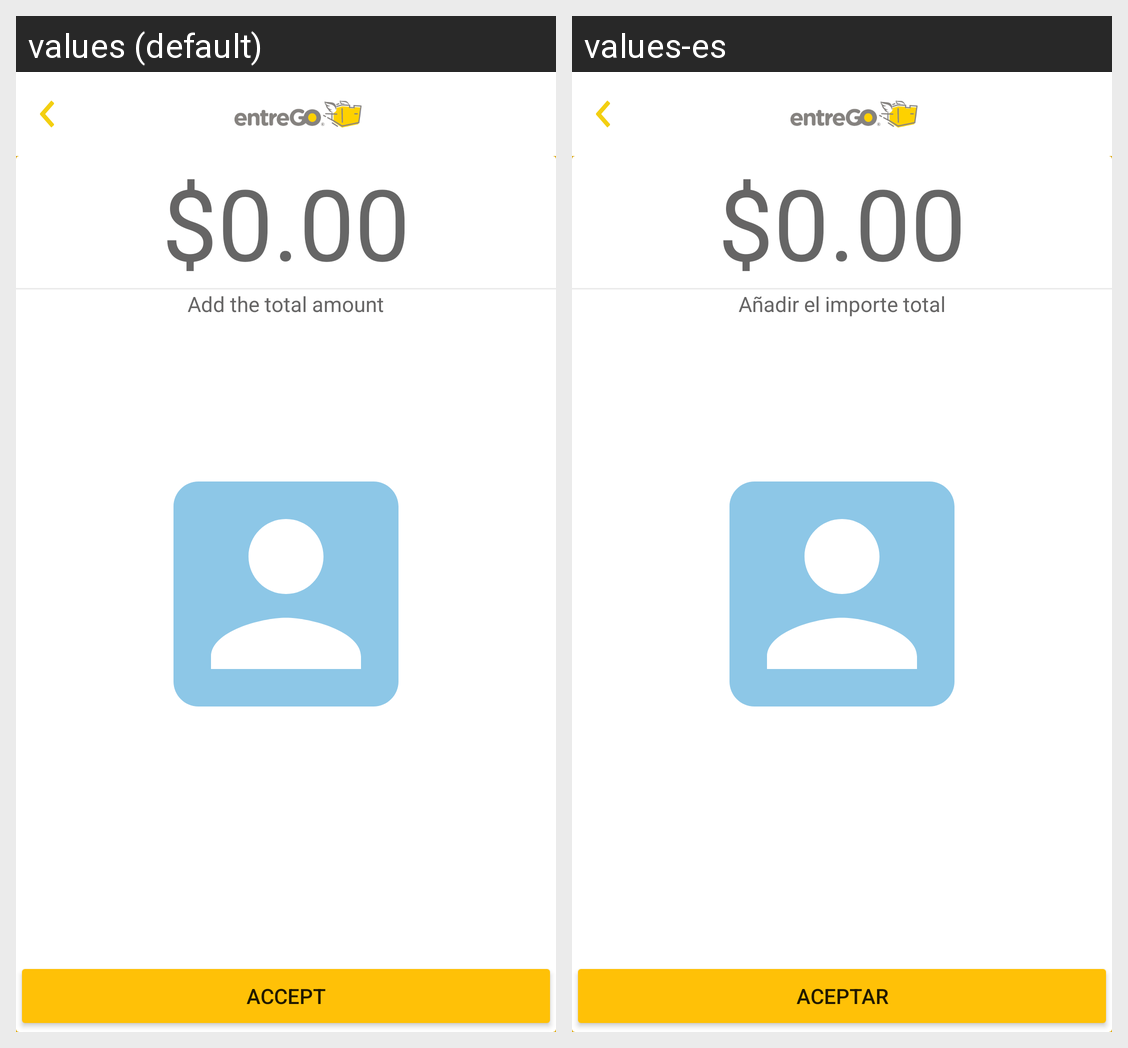

Here is an Android app screen in its default locale and in the app's own translations. Write out the translated-string differences for the strings that appear on this screen.
Android screen res/layout/activity_input_amount.xml rendered under 2 locales, left to right: values (default), values-es. Device: Nexus 5 (rendered at 1080×1920; each locale shown at half size, 540×960, under a caption strip naming it); theme AppTheme.
Strings drawn on this screen, with the default value and each locale's value (text and hints the layout hard-codes, and strings that could not be matched under every locale, appear in the picture but are not listed):

text_add_the_total
  values: Add the total amount
  values-es: Añadir el importe total

text_accept
  values: Accept
  values-es: Aceptar
